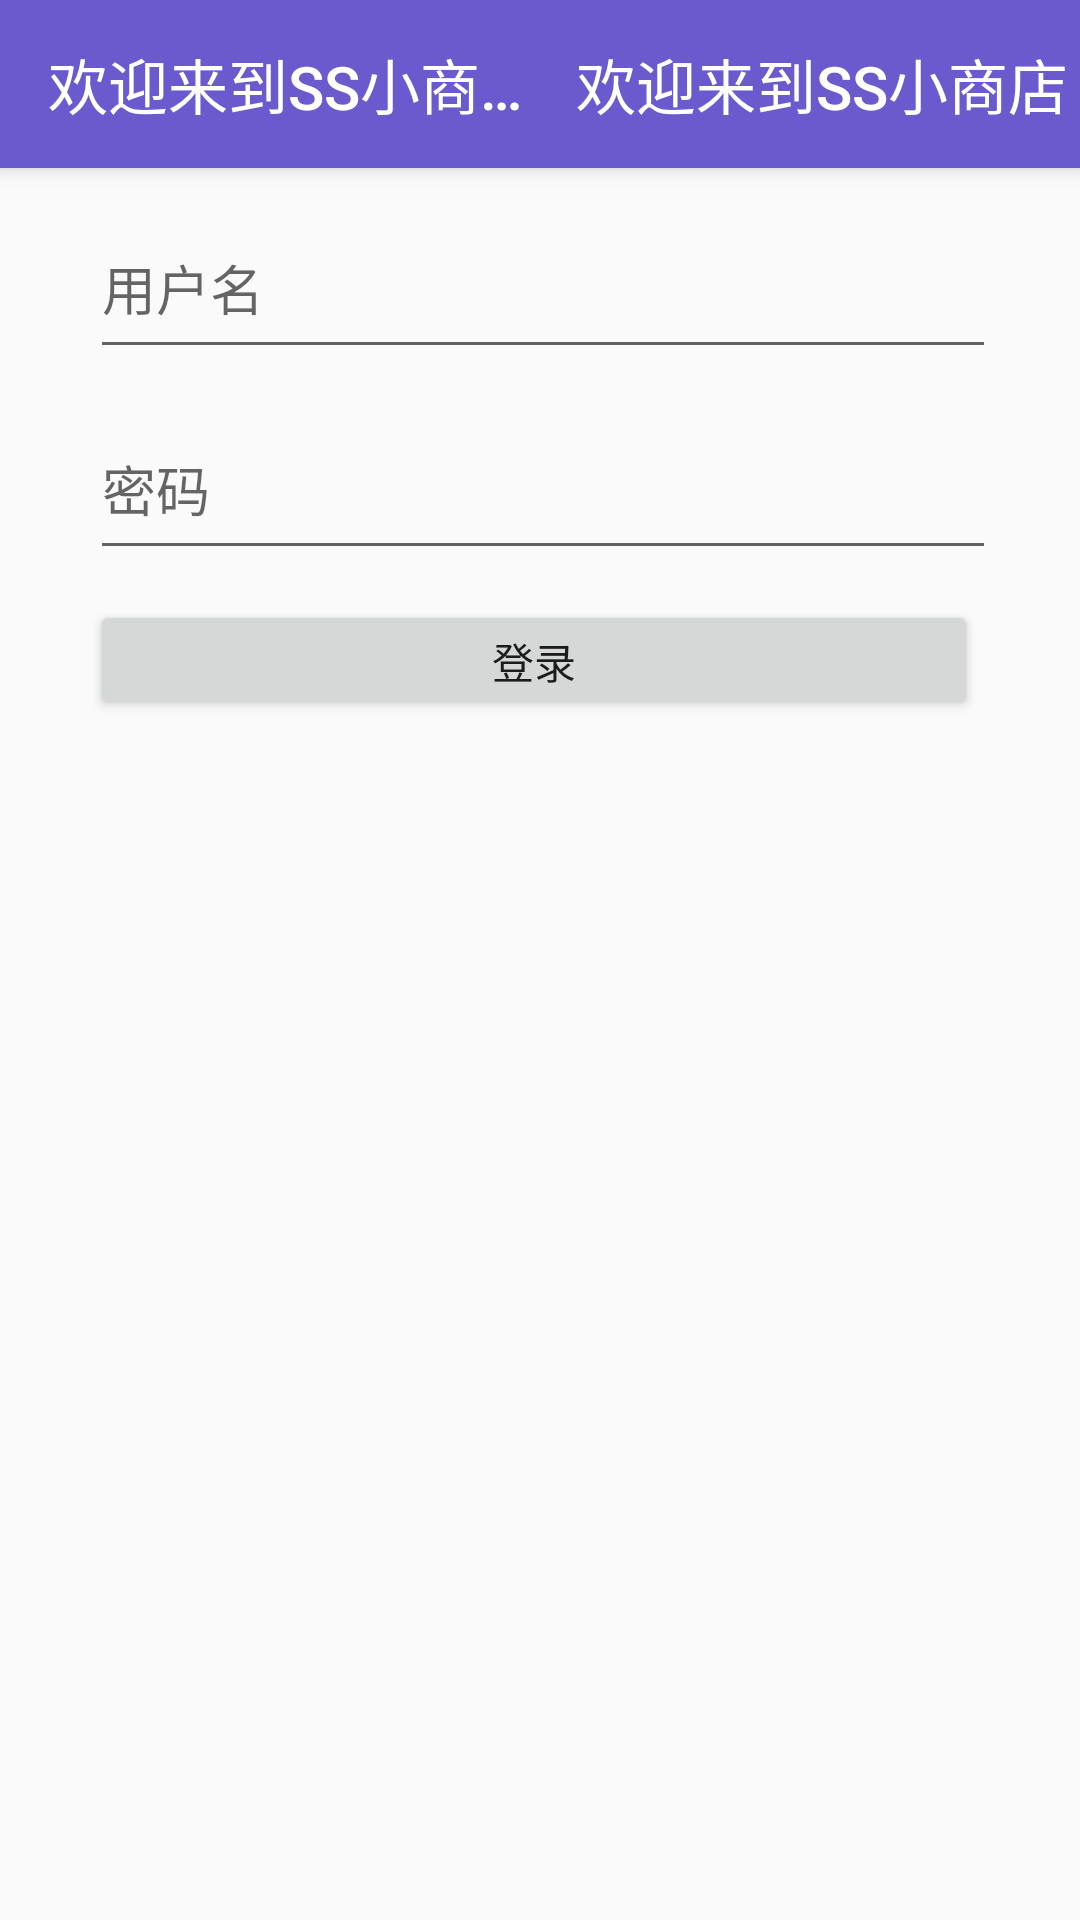

Layout XML and referenced resources for this Android screen:
<!-- AndroidManifest.xml: application theme AppTheme -->
<!-- res/layout/activity_login.xml -->
<?xml version="1.0" encoding="utf-8"?>

<RelativeLayout xmlns:android="http://schemas.android.com/apk/res/android"
    xmlns:app="http://schemas.android.com/apk/res-auto"
    xmlns:tools="http://schemas.android.com/tools"
    android:layout_width="match_parent"
    android:layout_height="match_parent"
    tools:context="com.example.ssstore.MainActivity">
    
    <android.support.v7.widget.Toolbar
        android:id="@+id/my_toolbar"
        android:layout_width="match_parent"
        android:layout_height="wrap_content"
        android:background="@color/colorPrimary"
        android:minHeight="?attr/actionBarSize"
        android:elevation="4dp"
        app:titleTextColor="#FFFfff"
        app:title="欢迎来到SS小商店111"
        android:theme="@style/ThemeOverlay.AppCompat.Dark"
        app:popupTheme="@style/OverFlowMenuTheme"
        >
        <TextView
            android:id="@+id/toobarTitle"
            android:layout_width="wrap_content"
            android:layout_height="wrap_content"
            android:layout_gravity="center"
            android:text="欢迎来到SS小商店"
            style="@style/TextAppearance.AppCompat.Widget.ActionBar.Title"/>
    </android.support.v7.widget.Toolbar>

    <RelativeLayout
        android:layout_width="match_parent"
        android:layout_height="match_parent"
        android:layout_below="@id/my_toolbar"
        android:paddingLeft="30dp">
        <EditText
            android:id="@+id/username"
            android:layout_width="302dp"
            android:layout_height="57dp"
            android:ems="10"
            android:hint="用户名"
            android:layout_marginTop="10dp"
            android:inputType="textPersonName"
            android:maxLines="1"
            />

        <EditText
            android:id="@+id/password"
            android:layout_width="302dp"
            android:layout_height="57dp"
            android:ems="10"
            android:hint="密码"
            android:layout_below="@id/username"
            android:layout_marginTop="10dp"
            android:inputType="textPassword"
            android:maxLines="1" />

        <Button
            android:id="@+id/login"
            android:layout_width="296dp"
            android:layout_height="40dp"
            android:text="登录"
            android:layout_marginTop="10dp"
            android:layout_below="@id/password"
            />

        
            
            
            
            
            
            
            

        
    </RelativeLayout>
</RelativeLayout>
<!-- resources referenced by this layout -->
<resources>
  <color name="colorPrimary">#6A5ACD</color>
  <style name="OverFlowMenuTheme" parent="ThemeOverlay.AppCompat.Dark.ActionBar">
          
          <item name="android:itemBackground">@android:color/white</item>
          
          <item name="android:textColorPrimary">@android:color/black</item>
          
          <item name="overlapAnchor">false</item>
          <item name="actionMenuTextColor">#fff</item>
          <item name="android:actionMenuTextColor">@android:color/white</item>
      </style>
  <style name="AppTheme" parent="Theme.AppCompat.Light.NoActionBar">
          
          <item name="colorPrimary">@color/colorPrimary</item>
          <item name="colorPrimaryDark">@color/colorPrimaryDark</item>
          <item name="colorAccent">@color/colorAccent</item>
      </style>
  <color name="colorPrimaryDark">#6A5ACD</color>
  <color name="colorAccent">#9F79EE</color>
</resources>
